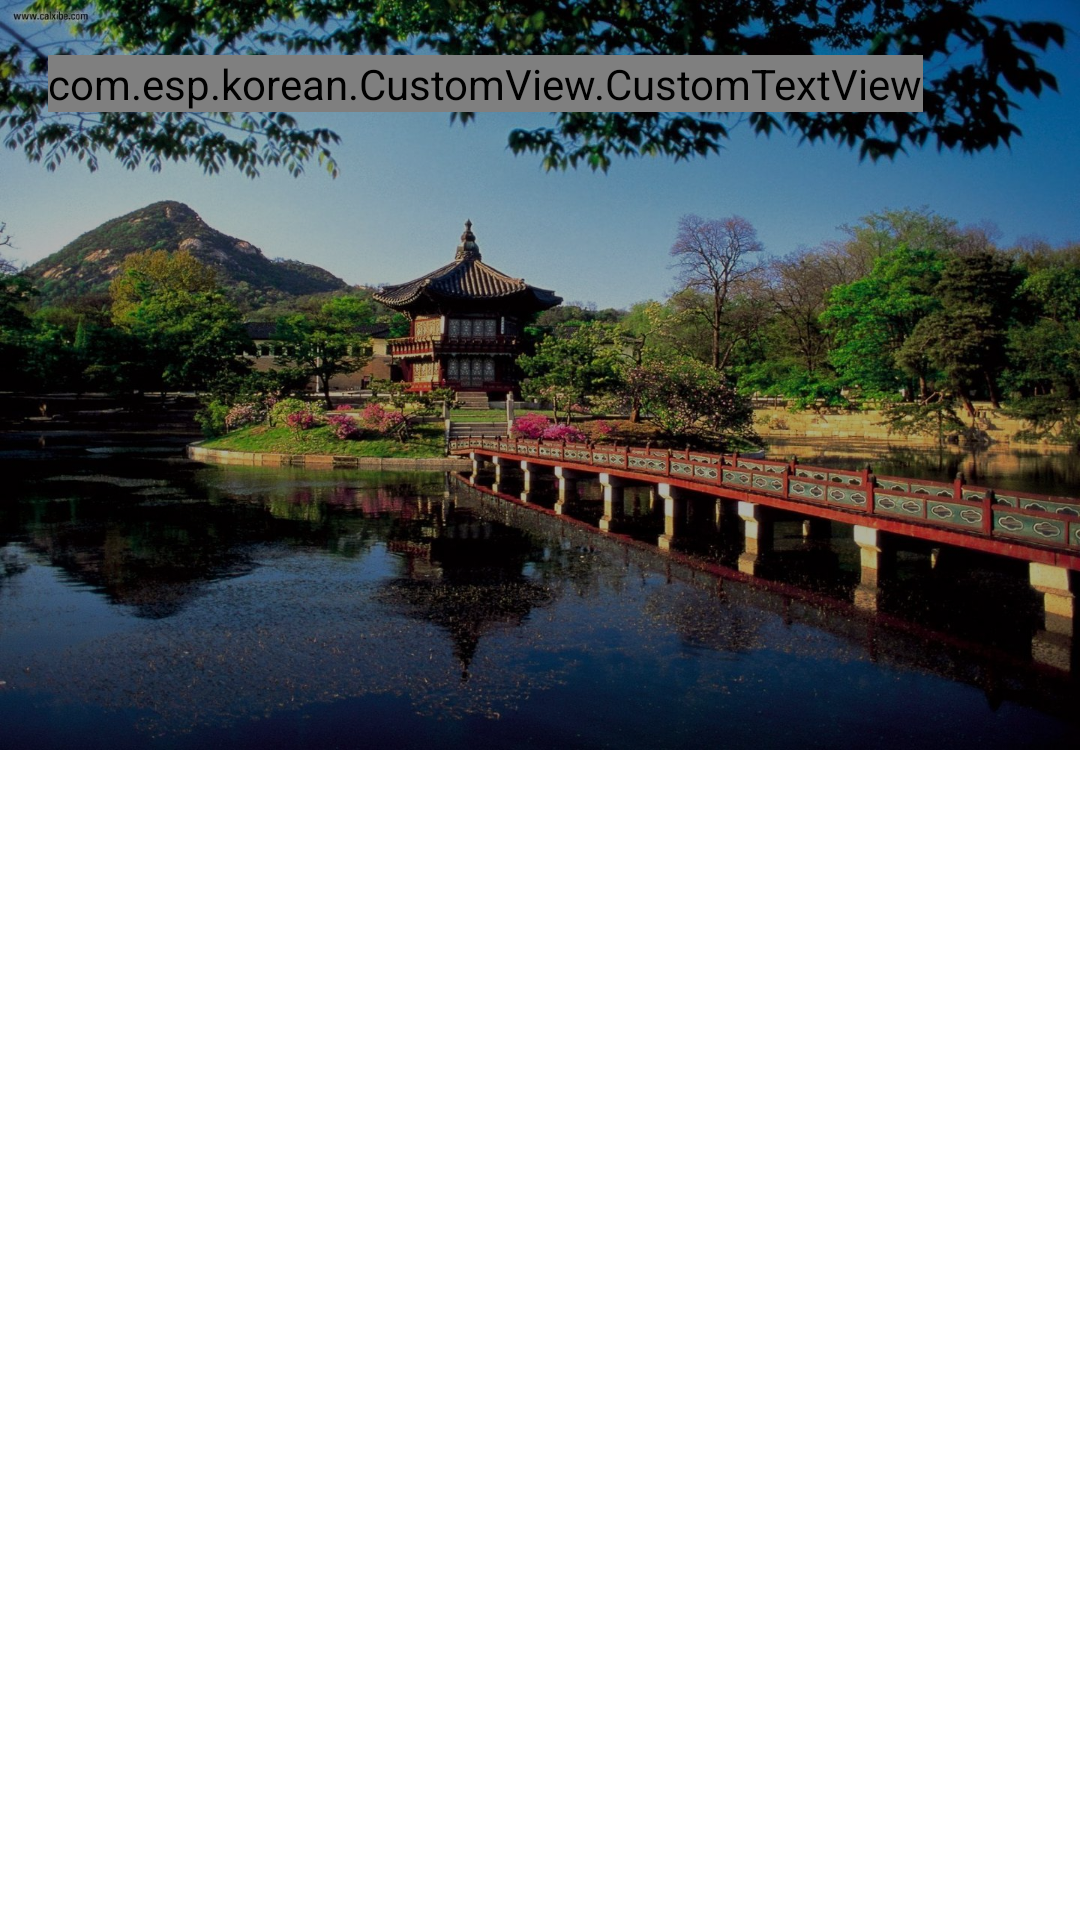

Write the Android layout XML for this screen, with the resource values it uses.
<!-- AndroidManifest.xml: activity theme AppTheme.NoActionBar -->
<!-- res/layout/activity_home.xml -->
<?xml version="1.0" encoding="utf-8"?>
<android.support.v4.widget.DrawerLayout xmlns:android="http://schemas.android.com/apk/res/android"
    xmlns:app="http://schemas.android.com/apk/res-auto"
    xmlns:tools="http://schemas.android.com/tools"
    android:id="@+id/drawer_layout"
    android:layout_width="match_parent"
    android:layout_height="match_parent"
    tools:openDrawer="start">

    <include
        layout="@layout/app_bar_home"
        android:layout_width="match_parent"
        android:layout_height="match_parent" />

    <android.support.design.widget.NavigationView
        android:id="@+id/nav_view"
        android:layout_width="wrap_content"
        android:layout_height="match_parent"
        android:layout_gravity="start"
        android:fitsSystemWindows="true"
        app:headerLayout="@layout/nav_header_home"
        app:menu="@menu/activity_home_drawer"/>

</android.support.v4.widget.DrawerLayout>
<!-- res/layout/app_bar_home.xml (included above) -->
<?xml version="1.0" encoding="utf-8"?>
<RelativeLayout xmlns:android="http://schemas.android.com/apk/res/android"
    xmlns:app="http://schemas.android.com/apk/res-auto"
    xmlns:tools="http://schemas.android.com/tools"
    android:layout_width="match_parent"
    android:layout_height="match_parent"
    android:background="@color/backgroundGray"
    tools:context="com.esp.korean.Home.HomeActivity">

    <android.support.design.widget.CoordinatorLayout
        android:layout_width="match_parent"
        android:layout_height="match_parent">

        <android.support.design.widget.AppBarLayout
            android:layout_width="match_parent"
            android:layout_height="wrap_content">

            <android.support.design.widget.CollapsingToolbarLayout
                android:id="@+id/collapse_toolbar"
                android:layout_width="match_parent"
                android:layout_height="250dp"
                android:fitsSystemWindows="true"
                app:layout_scrollFlags="scroll|snap|exitUntilCollapsed"
                app:titleEnabled="false">

                <ImageView
                    android:id="@+id/header"
                    android:layout_width="match_parent"
                    android:layout_height="match_parent"
                    android:background="@drawable/background"
                    android:fitsSystemWindows="true"
                    android:scaleType="centerCrop"
                    app:layout_collapseMode="parallax" />

                <View
                    android:layout_width="match_parent"
                    android:layout_height="match_parent"
                    android:alpha="0.3"
                    android:background="@android:color/black"
                    android:fitsSystemWindows="true" />

                <android.support.v7.widget.Toolbar
                    android:id="@+id/toolbar"
                    android:layout_width="match_parent"
                    android:layout_height="?attr/actionBarSize"
                    android:layout_marginBottom="48dp"
                    app:layout_collapseMode="pin"
                    app:popupTheme="@style/ThemeOverlay.AppCompat.Light">

                    <com.esp.korean.CustomView.CustomTextView
                        android:id="@+id/toolbar_title"
                        android:layout_width="wrap_content"
                        android:layout_height="wrap_content"
                        android:text="Trang chủ"
                        android:textColor="@color/textWhite"
                        android:textSize="20sp"
                        android:textStyle="bold" />

                </android.support.v7.widget.Toolbar>

                <android.support.design.widget.TabLayout
                    android:id="@+id/tab_layout"
                    android:layout_width="match_parent"
                    android:layout_height="wrap_content"
                    android:layout_gravity="bottom"
                    android:background="@color/colorTransparent"
                    app:tabIndicatorColor="@android:color/white"
                    app:tabSelectedTextColor="@android:color/white"
                    app:tabTextColor="@color/textWhite"
                    app:tabBackground="?attr/selectableItemBackground"/>

            </android.support.design.widget.CollapsingToolbarLayout>

        </android.support.design.widget.AppBarLayout>


        <android.support.v4.widget.NestedScrollView
            android:layout_width="match_parent"
            android:layout_height="match_parent"
            android:fillViewport="true"
            app:layout_behavior="@string/appbar_scrolling_view_behavior">
            <android.support.v4.view.ViewPager
                android:id="@+id/view_pager"
                android:layout_width="match_parent"
                android:layout_height="match_parent"
                android:background="@color/backgroundWhite"
                app:layout_behavior="@string/appbar_scrolling_view_behavior" />
        </android.support.v4.widget.NestedScrollView>

    </android.support.design.widget.CoordinatorLayout>

</RelativeLayout>
<!-- res/layout/nav_header_home.xml (included above) -->
<?xml version="1.0" encoding="utf-8"?>
<LinearLayout xmlns:android="http://schemas.android.com/apk/res/android"
    xmlns:app="http://schemas.android.com/apk/res-auto"
    android:layout_width="match_parent"
    android:layout_height="wrap_content"
    android:background="@drawable/side_nav_bar"
    android:gravity="bottom|center_horizontal"
    android:orientation="vertical"
    android:paddingBottom="@dimen/activity_vertical_margin"
    android:paddingLeft="@dimen/activity_horizontal_margin"
    android:paddingRight="@dimen/activity_horizontal_margin"
    android:paddingTop="@dimen/activity_vertical_margin"
    android:theme="@style/ThemeOverlay.AppCompat.Dark">

    <de.hdodenhof.circleimageview.CircleImageView
        android:id="@+id/user_avater"
        android:layout_width="100dp"
        android:layout_height="100dp"
        android:src="@mipmap/ic_launcher_round"/>

    <com.esp.korean.CustomView.CustomTextView
        android:id="@+id/user_name"
        android:layout_width="match_parent"
        android:layout_height="wrap_content"
        android:layout_marginTop="10dp"
        android:gravity="center"
        android:text="Android Studio"
        android:textSize="24sp"
        android:textStyle="bold"
        android:textColor="@color/textWhite"/>

</LinearLayout>
<!-- resources referenced by this layout -->
<resources>
  <color name="backgroundGray">#eeeeee</color>
  <color name="backgroundWhite">#fff</color>
  <color name="colorTransparent">#00000000</color>
  <color name="textWhite">#fff</color>
  <dimen name="activity_horizontal_margin">16dp</dimen>
  <dimen name="activity_vertical_margin">16dp</dimen>
  <!-- drawable background: jpg bitmap (drawable, 346589 bytes) -->
  <!-- drawable side_nav_bar (drawable) -->
  <shape xmlns:android="http://schemas.android.com/apk/res/android"
      android:shape="rectangle">
      <gradient
          android:angle="90"
          android:centerColor="#4c5caf"
          android:endColor="@color/colorPrimaryDark"
          android:startColor="#818ac7"
          android:type="linear" />
  </shape>
  <style name="AppTheme.NoActionBar">
          <item name="windowActionBar">false</item>
          <item name="windowNoTitle">true</item>
          <item name="drawerArrowStyle">@style/DrawerArrowStyle</item>
      </style>
  <color name="colorPrimaryDark">#303F9F</color>
  <style name="DrawerArrowStyle" parent="@style/Widget.AppCompat.DrawerArrowToggle">
          <item name="spinBars">true</item>
          <item name="color">@android:color/white</item>
      </style>
</resources>
